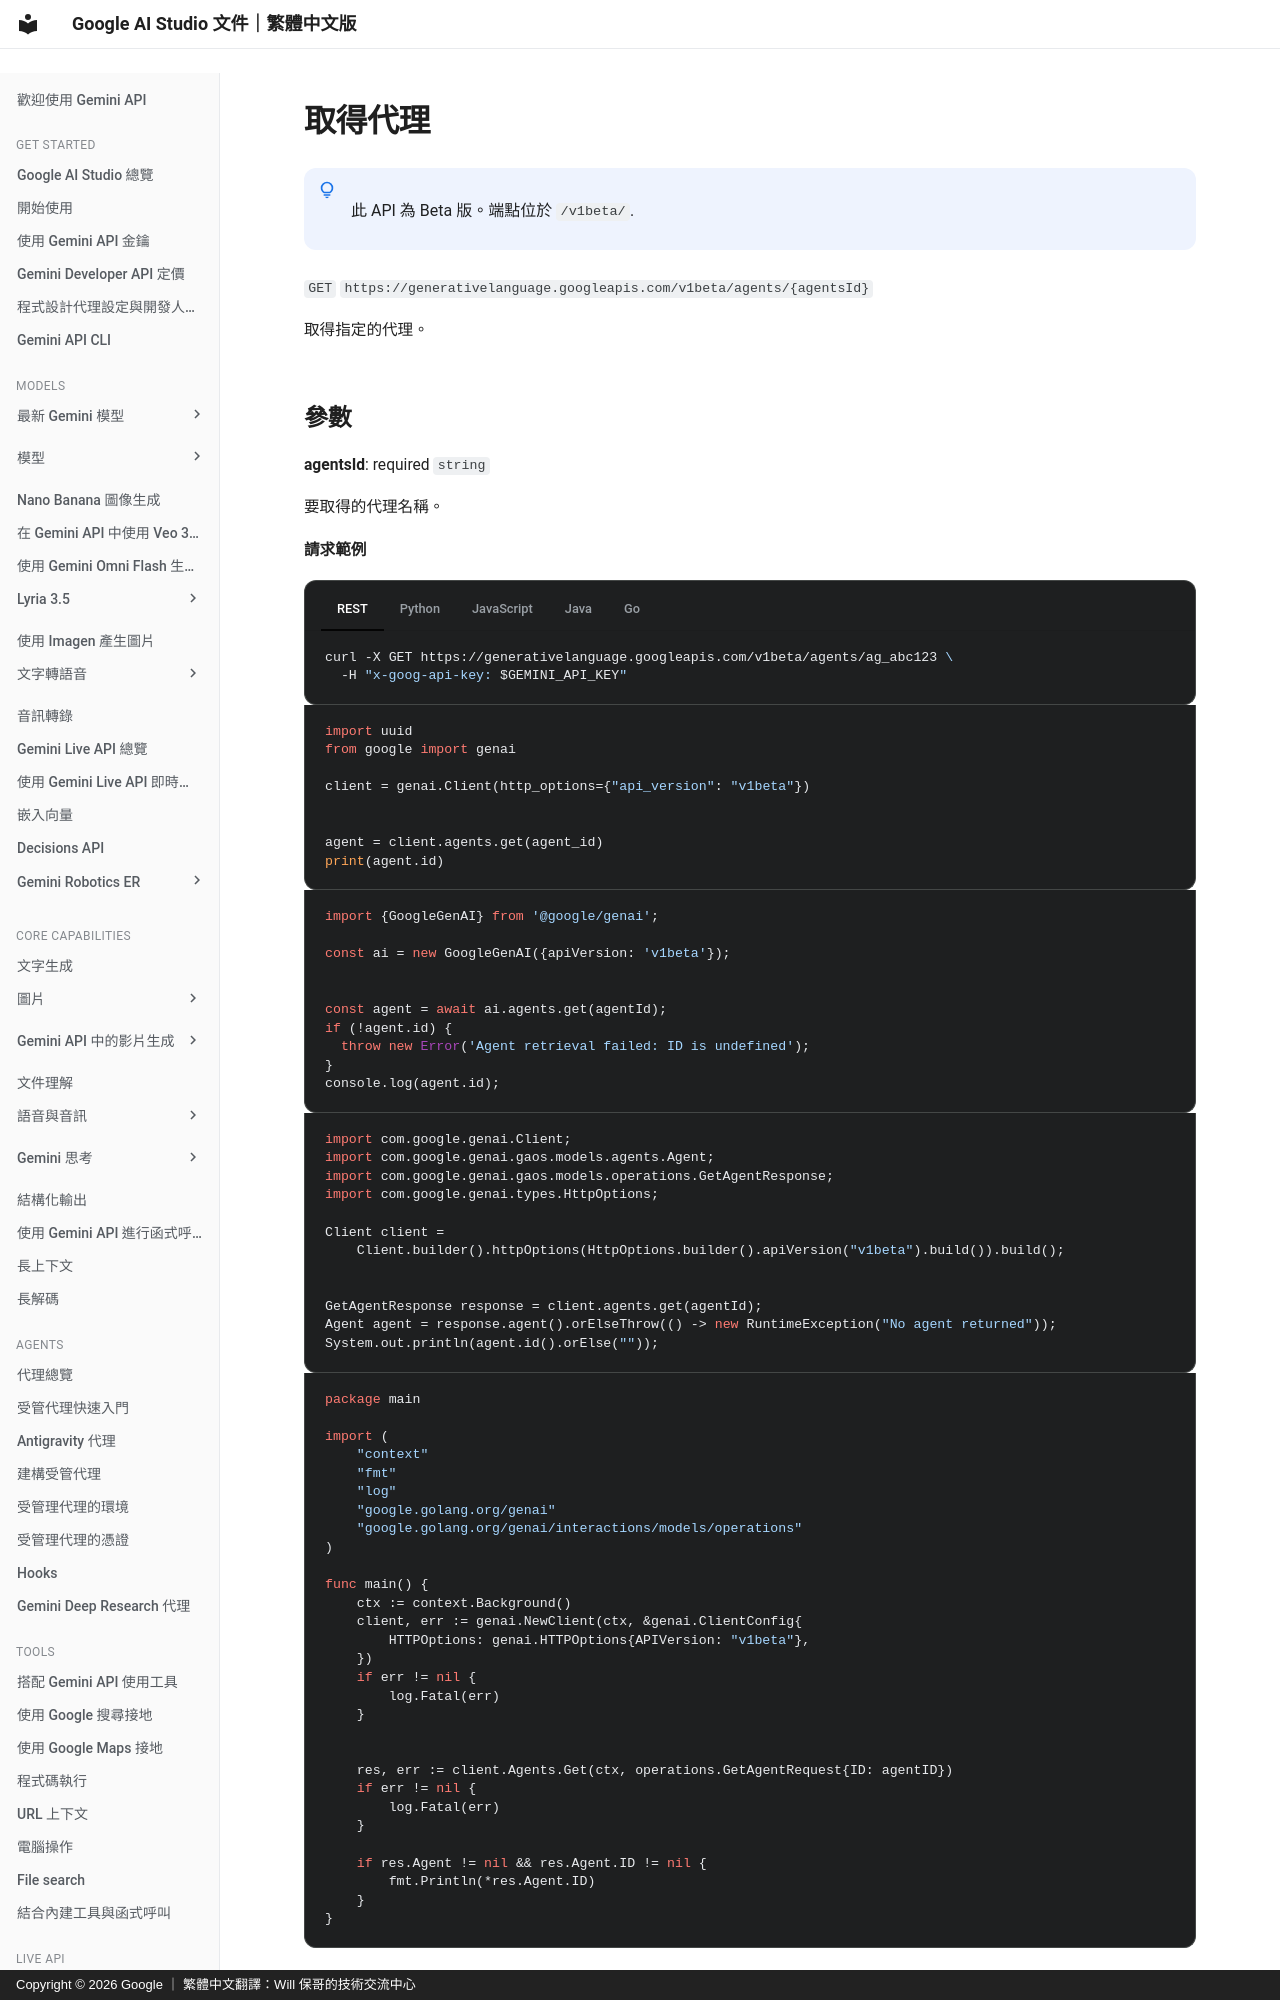

repository: doggy8088/aistudio.google · page: api-reference/agents/get-agent/index.html · generator: mkdocs · copyright: Copyright © 2026 Google ｜ 繁體中文翻譯：Will 保哥的技術交流中心

# 取得代理


!!! note " "

      此 API 為 Beta 版。端點位於 `/v1beta/`.


`GET` `https://generativelanguage.googleapis.com/v1beta/agents/{agentsId}`

取得指定的代理。


  
## 參數 {#parameters}

  
  **agentsId**: required `string`

  要取得的代理名稱。

  

  

  
  **請求範例** 

  

=== "REST"

      ```sh
      curl -X GET https://generativelanguage.googleapis.com/v1beta/agents/ag_abc123 \
        -H "x-goog-api-key: $GEMINI_API_KEY"
      ```

=== "Python"

      ```python
      import uuid
      from google import genai

      client = genai.Client(http_options={"api_version": "v1beta"})


      agent = client.agents.get(agent_id)
      print(agent.id)
      ```

=== "JavaScript"

      ```javascript
      import {GoogleGenAI} from '@google/genai';

      const ai = new GoogleGenAI({apiVersion: 'v1beta'});


      const agent = await ai.agents.get(agentId);
      if (!agent.id) {
        throw new Error('Agent retrieval failed: ID is undefined');
      }
      console.log(agent.id);
      ```

=== "Java"

      ```java
      import com.google.genai.Client;
      import com.google.genai.gaos.models.agents.Agent;
      import com.google.genai.gaos.models.operations.GetAgentResponse;
      import com.google.genai.types.HttpOptions;

      Client client =
          Client.builder().httpOptions(HttpOptions.builder().apiVersion("v1beta").build()).build();


      GetAgentResponse response = client.agents.get(agentId);
      Agent agent = response.agent().orElseThrow(() -> new RuntimeException("No agent returned"));
      System.out.println(agent.id().orElse(""));
      ```

=== "Go"
